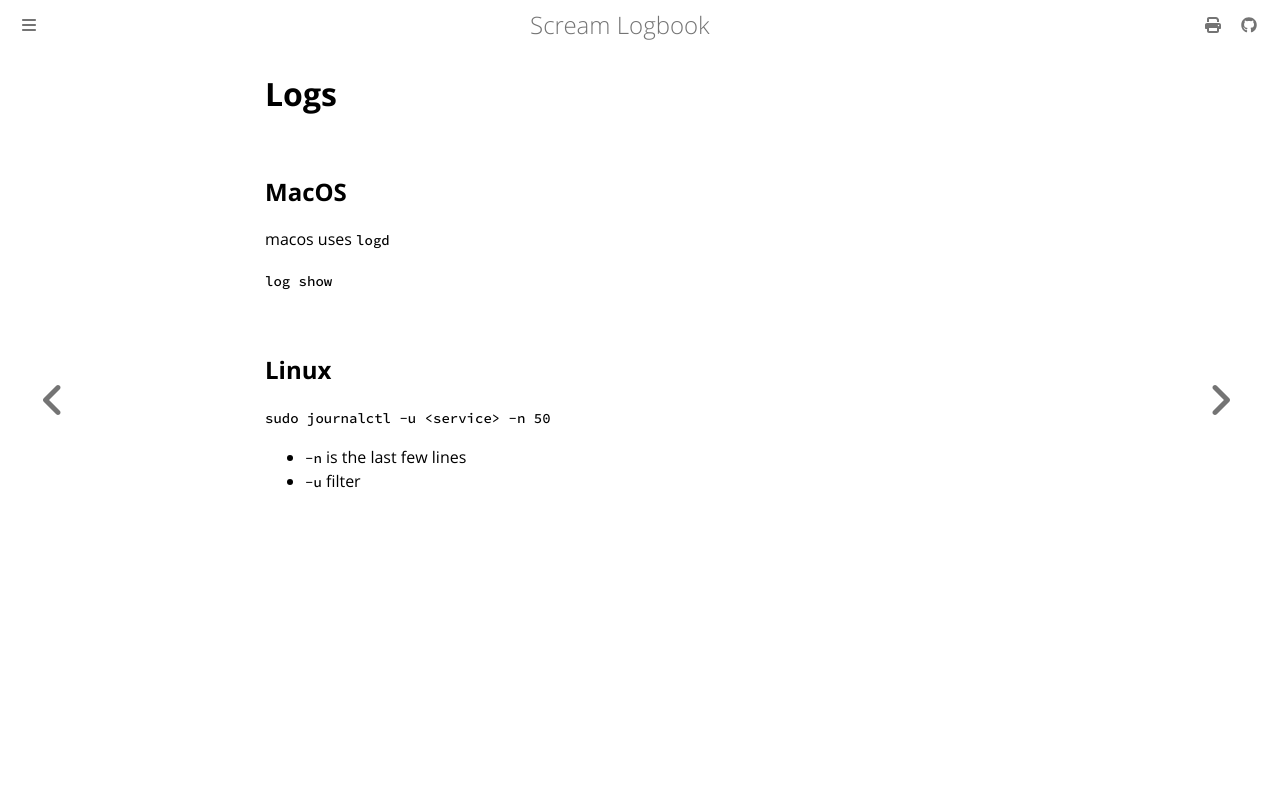

repository: andrei-akopian/ScreamLogbook · page: diagnosing/system-logs.html · generator: mdbook

# Logs

## MacOS

macos uses `logd`

`log show`

## Linux

`sudo journalctl -u <service> -n 50`

- `-n` is the last few lines
- `-u` filter
